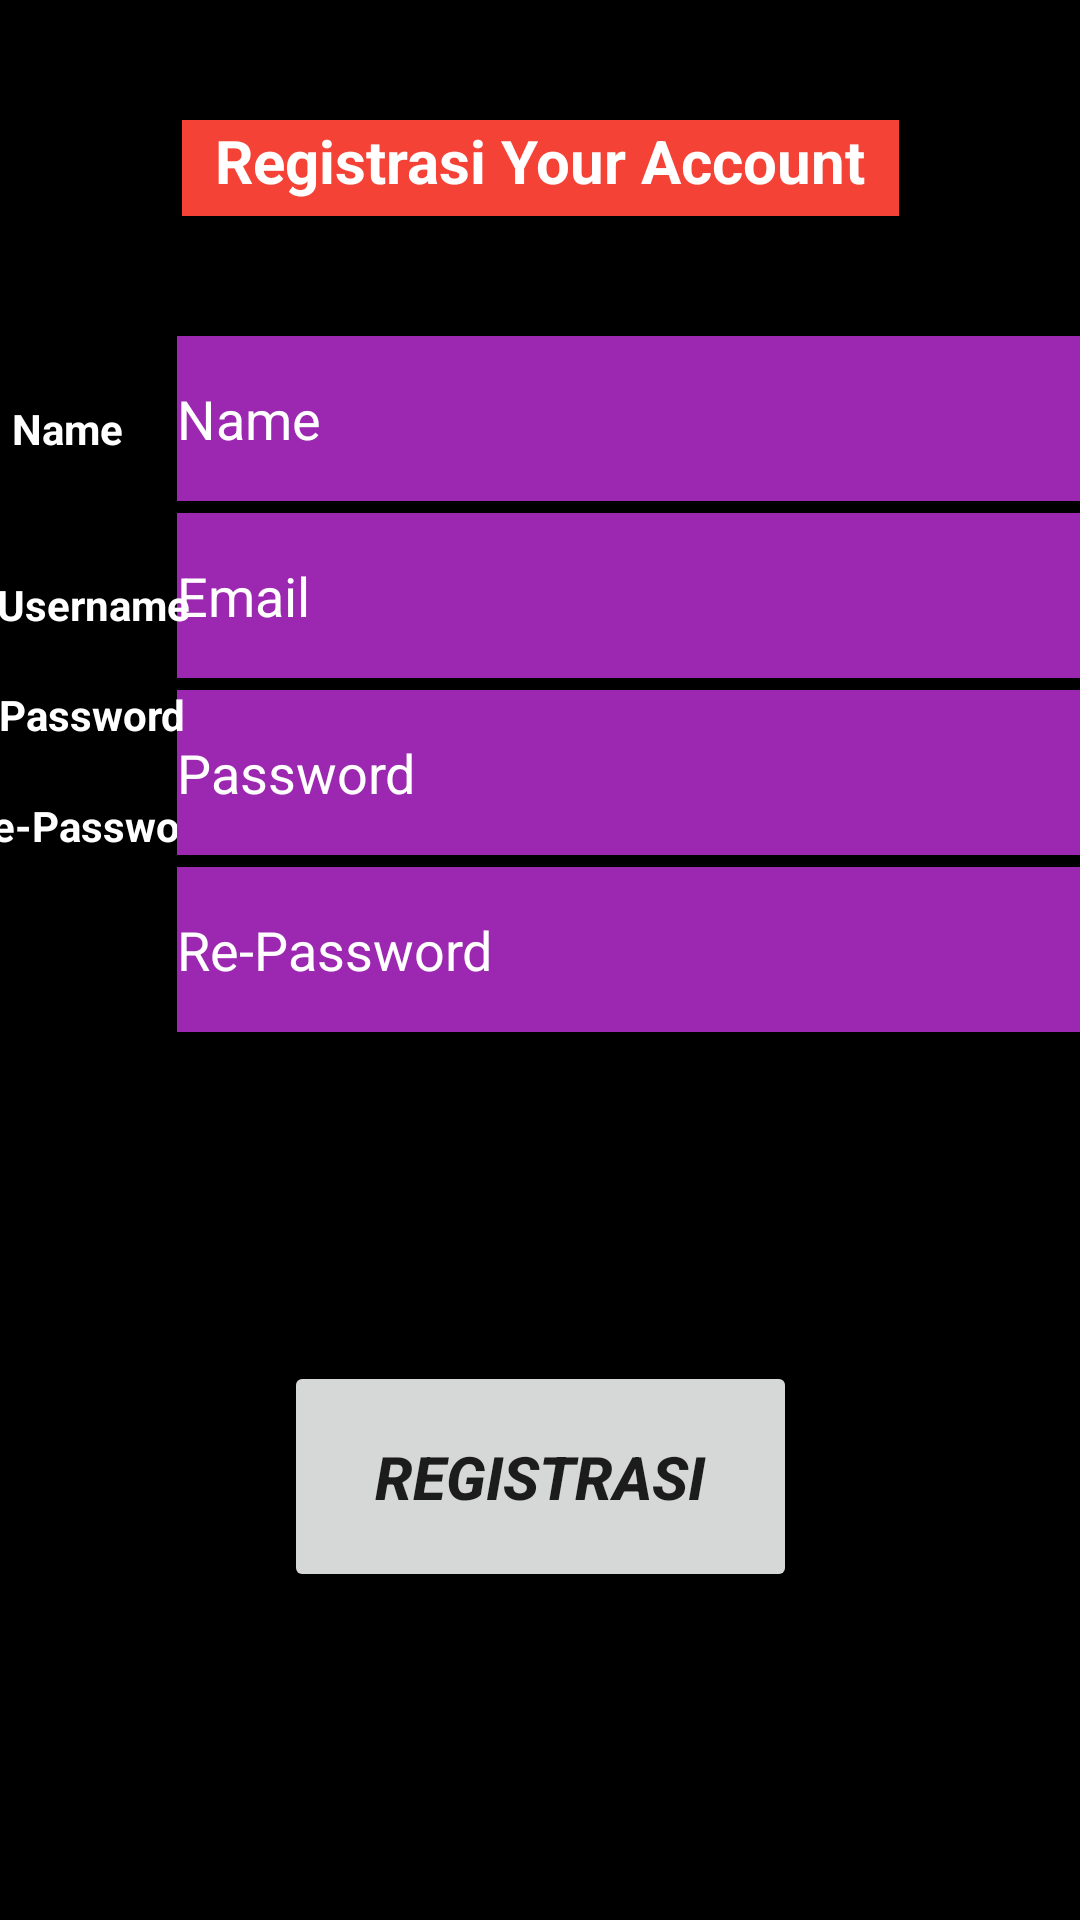

Produce the Android XML layout that renders to this screen, including the resource entries it uses.
<!-- AndroidManifest.xml: application theme Theme.DOTA -->
<!-- res/layout/activity_halaman_daftar.xml -->
<?xml version="1.0" encoding="utf-8"?>
<androidx.constraintlayout.widget.ConstraintLayout xmlns:android="http://schemas.android.com/apk/res/android"
    xmlns:app="http://schemas.android.com/apk/res-auto"
    xmlns:tools="http://schemas.android.com/tools"
    android:layout_width="match_parent"
    android:layout_height="match_parent"
    android:background="#000000"
    tools:context=".halamanDaftar">

    <EditText
        android:id="@+id/user"
        android:layout_width="301dp"
        android:layout_height="55dp"
        android:layout_marginTop="112dp"
        android:background="#9C27B0"
        android:ems="10"
        android:hint="Name"
        android:inputType="textPersonName"
        android:textColorHint="#FFFFFF"
        app:layout_constraintEnd_toEndOf="parent"
        app:layout_constraintHorizontal_bias="1.0"
        app:layout_constraintStart_toStartOf="parent"
        app:layout_constraintTop_toTopOf="parent" />

    <EditText
        android:id="@+id/email"
        android:layout_width="301dp"
        android:layout_height="55dp"
        android:layout_marginTop="4dp"
        android:background="#9C27B0"
        android:ems="10"
        android:hint="Email"
        android:inputType="textPersonName"
        android:textColorHint="#FFFFFF"
        app:layout_constraintEnd_toEndOf="parent"
        app:layout_constraintHorizontal_bias="1.0"
        app:layout_constraintStart_toStartOf="parent"
        app:layout_constraintTop_toBottomOf="@+id/user" />

    <TextView
        android:id="@+id/textView3"
        android:layout_width="wrap_content"
        android:layout_height="wrap_content"
        android:layout_marginTop="192dp"
        android:text="Username"
        android:textColor="#FFFFFF"
        android:textStyle="bold"
        app:layout_constraintEnd_toStartOf="@+id/email"
        app:layout_constraintHorizontal_bias="0.288"
        app:layout_constraintStart_toStartOf="parent"
        app:layout_constraintTop_toTopOf="parent" />

    <EditText
        android:id="@+id/pswd2"
        android:layout_width="301dp"
        android:layout_height="55dp"
        android:layout_marginTop="4dp"
        android:background="#9C27B0"
        android:ems="10"
        android:hint="Re-Password"
        android:inputType="textPersonName"
        android:textColor="#FFFFFF"
        android:textColorHint="#FFFFFF"
        app:layout_constraintBottom_toBottomOf="parent"
        app:layout_constraintEnd_toEndOf="parent"
        app:layout_constraintHorizontal_bias="1.0"
        app:layout_constraintStart_toStartOf="parent"
        app:layout_constraintTop_toBottomOf="@+id/pswd1"
        app:layout_constraintVertical_bias="0.0" />

    <TextView
        android:id="@+id/textView6"
        android:layout_width="wrap_content"
        android:layout_height="wrap_content"
        android:text="Re-Password"
        android:textColor="#FFFFFF"
        android:textStyle="bold"
        app:layout_constraintBottom_toBottomOf="parent"
        app:layout_constraintEnd_toStartOf="@+id/pswd2"
        app:layout_constraintHorizontal_bias="0.48"
        app:layout_constraintStart_toStartOf="parent"
        app:layout_constraintTop_toTopOf="parent"
        app:layout_constraintVertical_bias="0.428" />

    <EditText
        android:id="@+id/pswd1"
        android:layout_width="301dp"
        android:layout_height="55dp"
        android:layout_marginTop="4dp"
        android:background="#9C27B0"
        android:ems="10"
        android:hint="Password"
        android:inputType="textPersonName"
        android:textColor="#FFFFFF"
        android:textColorHint="#FFFFFF"
        app:layout_constraintEnd_toEndOf="parent"
        app:layout_constraintHorizontal_bias="1.0"
        app:layout_constraintStart_toStartOf="parent"
        app:layout_constraintTop_toBottomOf="@+id/email" />

    <TextView
        android:id="@+id/textView4"
        android:layout_width="wrap_content"
        android:layout_height="wrap_content"
        android:text="Password"
        android:textColor="#FFFFFF"
        android:textStyle="bold"
        app:layout_constraintBottom_toTopOf="@+id/textView6"
        app:layout_constraintEnd_toStartOf="@+id/pswd1"
        app:layout_constraintHorizontal_bias="0.276"
        app:layout_constraintStart_toStartOf="parent"
        app:layout_constraintTop_toBottomOf="@+id/textView3"
        app:layout_constraintVertical_bias="0.492" />

    <TextView
        android:id="@+id/textView2"
        android:layout_width="wrap_content"
        android:layout_height="wrap_content"
        android:text="Name"
        android:textColor="#FFFFFF"
        android:textStyle="bold"
        app:layout_constraintBottom_toTopOf="@+id/textView3"
        app:layout_constraintEnd_toStartOf="@+id/user"
        app:layout_constraintHorizontal_bias="0.178"
        app:layout_constraintStart_toStartOf="parent"
        app:layout_constraintTop_toTopOf="parent"
        app:layout_constraintVertical_bias="0.771" />

    <Button
        android:id="@+id/regis"
        android:layout_width="171dp"
        android:layout_height="77dp"
        android:text="REGISTRASI"
        android:textSize="20sp"
        android:textStyle="bold|italic"
        app:layout_constraintBottom_toBottomOf="parent"
        app:layout_constraintEnd_toEndOf="parent"
        app:layout_constraintStart_toStartOf="parent"
        app:layout_constraintTop_toBottomOf="@+id/pswd2" />

    <TextView
        android:id="@+id/textView7"
        android:layout_width="239dp"
        android:layout_height="32dp"
        android:background="#F44336"
        android:text="Registrasi Your Account"
        android:textAlignment="center"
        android:textColor="#FFFFFF"
        android:textSize="20sp"
        android:textStyle="bold"
        app:layout_constraintBottom_toTopOf="@+id/user"
        app:layout_constraintEnd_toEndOf="parent"
        app:layout_constraintStart_toStartOf="parent"
        app:layout_constraintTop_toTopOf="parent" />

</androidx.constraintlayout.widget.ConstraintLayout>
<!-- resources referenced by this layout -->
<resources>
  <style name="Theme.DOTA" parent="Theme.MaterialComponents.DayNight.DarkActionBar">
          
          <item name="colorPrimary">@color/purple_500</item>
          <item name="colorPrimaryVariant">@color/purple_700</item>
          <item name="colorOnPrimary">@color/white</item>
          
          <item name="colorSecondary">@color/teal_200</item>
          <item name="colorSecondaryVariant">@color/teal_700</item>
          <item name="colorOnSecondary">@color/black</item>
          
          <item name="android:statusBarColor">?attr/colorPrimaryVariant</item>
          
      </style>
  <!-- not gathered from this repository: default colours our renderer supplied (Android Studio template values) -->
  <color name="purple_500">#FF6200EE</color>
  <color name="purple_700">#FF3700B3</color>
  <color name="teal_200">#FF03DAC5</color>
  <color name="teal_700">#FF018786</color>
  <color name="black">#FF000000</color>
  <color name="white">#FFFFFFFF</color>
</resources>
